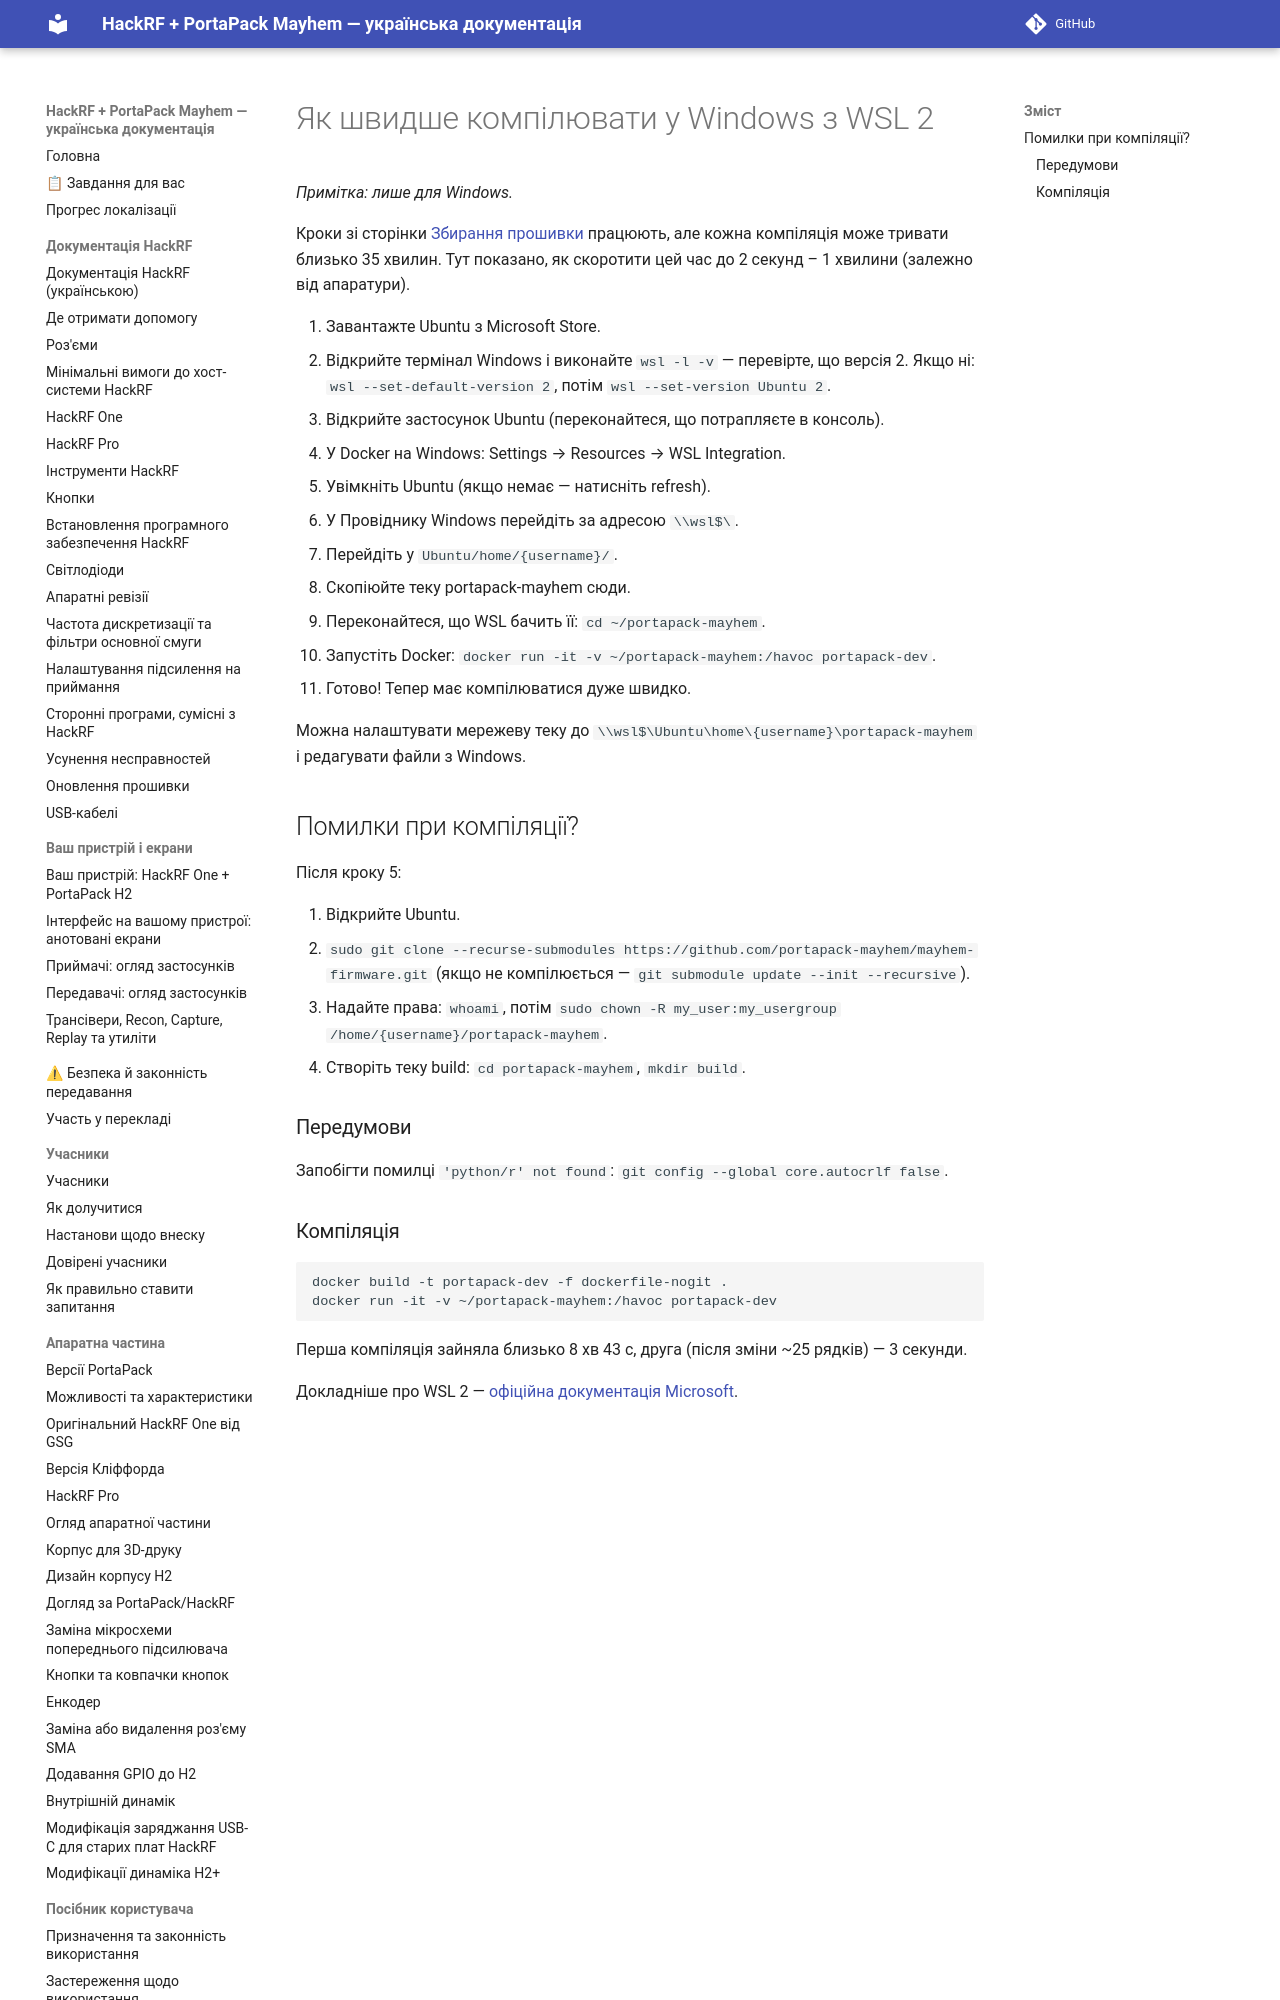

repository: FixerHack/hackrf-portapack-ua · page: how-to-compile-faster-with-wsl-2/index.html · generator: mkdocs

# Як швидше компілювати у Windows з WSL 2

*Примітка: лише для Windows.*

Кроки зі сторінки [Збирання прошивки](Compile-firmware) працюють, але кожна компіляція може тривати близько 35 хвилин. Тут показано, як скоротити цей час до 2 секунд – 1 хвилини (залежно від апаратури).
